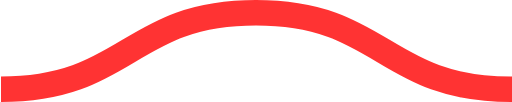
t = 0.00 s
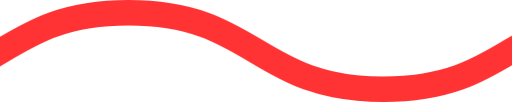
t = 0.08 s
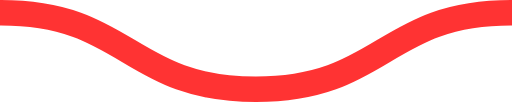
t = 0.15 s
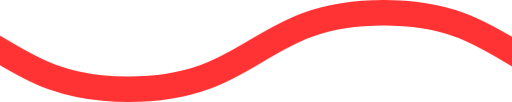
t = 0.23 s

The animated SVG that drew these frames (rendered in a browser with its animation timeline set to each time). Animation: 1 CSS @keyframes rule; one cycle of 0.30 s, repeats indefinitely.

<svg xmlns="http://www.w3.org/2000/svg" xmlns:xlink="http://www.w3.org/1999/xlink" xmlns:ev="http://www.w3.org/2001/xml-events" viewBox="0 0 20 4">

    <path fill="none" stroke="#ff3333" stroke-width="1" class="st0" d="M0,3.5 c 5,0, 5, -3, 10, -3 s 5,3, 10, 3 c 5,0, 5, -3, 10, -3 s 5,3, 10, 3" />

        <style type="text/css">
        .st0 {
            animation: shift 0.3s linear infinite;
        }
        @keyframes shift {
            from {
                transform: translateX(0);
            }
            to {
                transform: translateX(-20px);
            }
        }
        @media (prefers-reduced-motion: reduce) {
          .st0 {
            animation: none;
          }
        }
        </style>
</svg>
